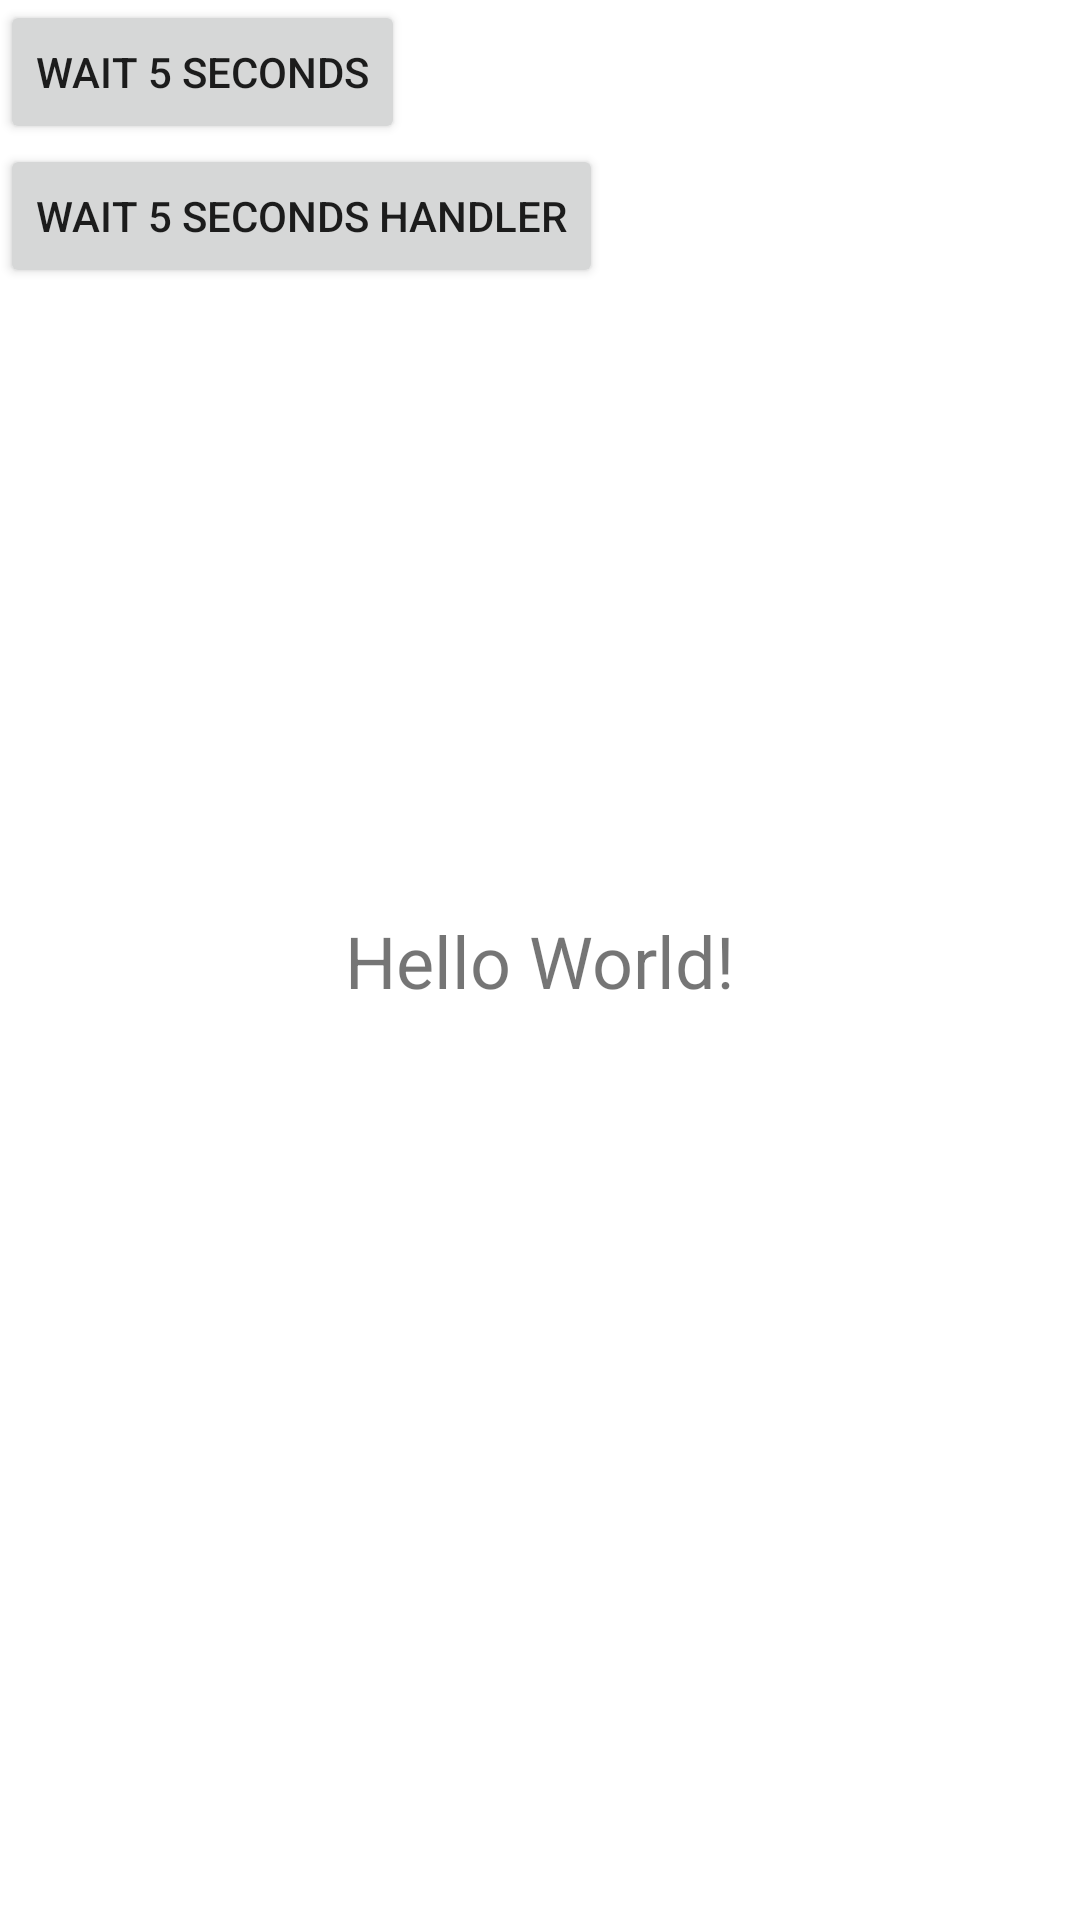

The Android layout XML behind this screen, and the referenced resources:
<!-- AndroidManifest.xml: application theme Theme.Demo12_kt2 -->
<!-- res/layout/activity_main.xml -->
<?xml version="1.0" encoding="utf-8"?>
<androidx.constraintlayout.widget.ConstraintLayout xmlns:android="http://schemas.android.com/apk/res/android"
    xmlns:app="http://schemas.android.com/apk/res-auto"
    xmlns:tools="http://schemas.android.com/tools"
    android:layout_width="match_parent"
    android:layout_height="match_parent"
    tools:context=".MainActivity">

    <TextView
        android:id="@+id/textView1"
        android:textSize="24sp"
        android:layout_width="wrap_content"
        android:layout_height="wrap_content"
        android:text="Hello World!"
        app:layout_constraintBottom_toBottomOf="parent"
        app:layout_constraintLeft_toLeftOf="parent"
        app:layout_constraintRight_toRightOf="parent"
        app:layout_constraintTop_toTopOf="parent" />

    <Button
        android:id="@+id/button"
        android:layout_width="wrap_content"
        android:layout_height="wrap_content"
        android:text="wait 5 seconds"
        app:layout_constraintStart_toStartOf="parent"
        app:layout_constraintTop_toTopOf="parent" />

    <Button
        android:id="@+id/button2"
        android:layout_width="wrap_content"
        android:layout_height="wrap_content"
        android:text="wait 5 seconds handler"
        app:layout_constraintStart_toStartOf="parent"
        app:layout_constraintTop_toBottomOf="@+id/button" />

</androidx.constraintlayout.widget.ConstraintLayout>
<!-- resources referenced by this layout -->
<resources>
  <style name="Theme.Demo12_kt2" parent="Theme.MaterialComponents.DayNight.DarkActionBar">
          
          <item name="colorPrimary">@color/purple_500</item>
          <item name="colorPrimaryVariant">@color/purple_700</item>
          <item name="colorOnPrimary">@color/white</item>
          
          <item name="colorSecondary">@color/teal_200</item>
          <item name="colorSecondaryVariant">@color/teal_700</item>
          <item name="colorOnSecondary">@color/black</item>
          
          <item name="android:statusBarColor" tools:targetApi="l">?attr/colorPrimaryVariant</item>
          
      </style>
  <!-- not gathered from this repository: default colours our renderer supplied (Android Studio template values) -->
  <color name="purple_500">#FF6200EE</color>
  <color name="purple_700">#FF3700B3</color>
  <color name="teal_200">#FF03DAC5</color>
  <color name="teal_700">#FF018786</color>
  <color name="black">#FF000000</color>
  <color name="white">#FFFFFFFF</color>
</resources>
